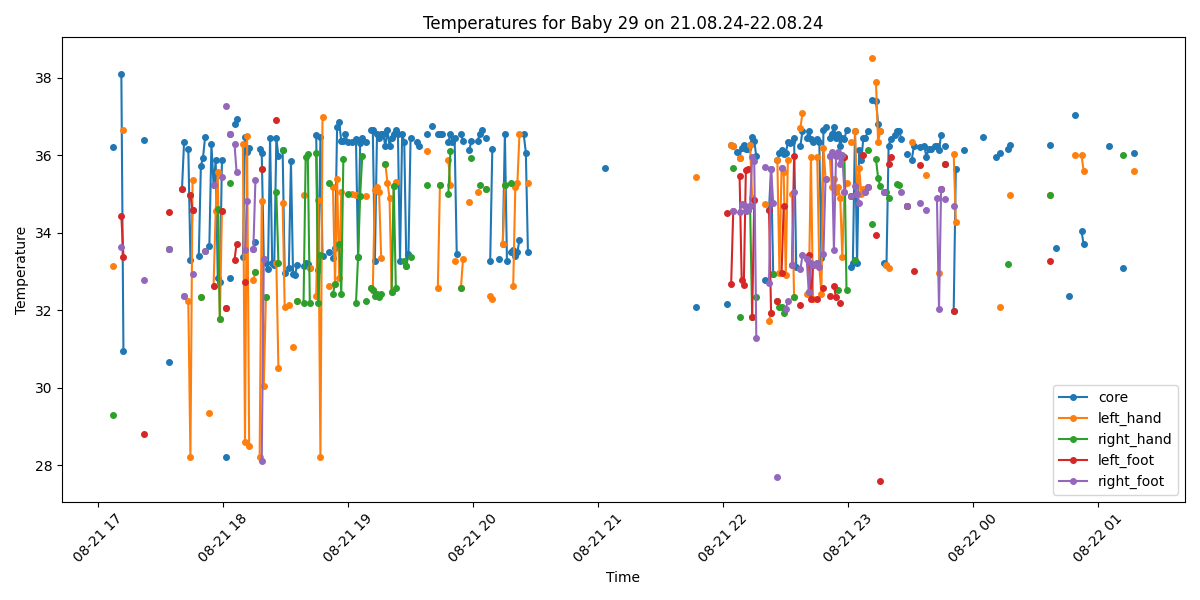

The data file committed next to this chart (first rows):
Process, Image Path, core, left_hand, right_hand, left_foot, right_foot, limbs_avg, core_minus_limbs, diagnosis
True, /data/uabcvmsc/shared/newborn/29/21.08.2…, 36.21, 33.13, 29.3, , , 31.22, 4.99, Peripheral shutdown
True, /data/uabcvmsc/shared/newborn/29/21.08.2…, , , , , , , , No core temperature
True, /data/uabcvmsc/shared/newborn/29/21.08.2…, , , , , , , , No core temperature
True, /data/uabcvmsc/shared/newborn/29/21.08.2…, , , , , , , , No core temperature
True, /data/uabcvmsc/shared/newborn/29/21.08.2…, 38.09, , , 34.43, 33.64, 34.03, 4.06, Fever and Peripheral shutdown
True, /data/uabcvmsc/shared/newborn/29/21.08.2…, 30.94, 36.66, , 33.38, , 35.02, -4.08, Hypothermia
True, /data/uabcvmsc/shared/newborn/29/21.08.2…, , , , , , , , No core temperature
True, /data/uabcvmsc/shared/newborn/29/21.08.2…, , , , , , , , No core temperature
False, /data/uabcvmsc/shared/newborn/29/21.08.2…, , , , , , , , 
True, /data/uabcvmsc/shared/newborn/29/21.08.2…, , , , , , , , No core temperature
True, /data/uabcvmsc/shared/newborn/29/21.08.2…, , , , , , , , No core temperature
False, /data/uabcvmsc/shared/newborn/29/21.08.2…, , , , , , , , 
True, /data/uabcvmsc/shared/newborn/29/21.08.2…, , , , , , , , No core temperature
True, /data/uabcvmsc/shared/newborn/29/21.08.2…, , , , , , , , No core temperature
True, /data/uabcvmsc/shared/newborn/29/21.08.2…, , , , , , , , No core temperature
True, /data/uabcvmsc/shared/newborn/29/21.08.2…, 36.39, , , 28.8, 32.78, 30.79, 5.6, Peripheral shutdown
True, /data/uabcvmsc/shared/newborn/29/21.08.2…, , , , , , , , No core temperature
True, /data/uabcvmsc/shared/newborn/29/21.08.2…, , , , , , , , No core temperature
True, /data/uabcvmsc/shared/newborn/29/21.08.2…, , , , , , , , No core temperature
False, /data/uabcvmsc/shared/newborn/29/21.08.2…, , , , , , , , 
False, /data/uabcvmsc/shared/newborn/29/21.08.2…, , , , , , , , 
True, /data/uabcvmsc/shared/newborn/29/21.08.2…, , , , , , , , No core temperature
True, /data/uabcvmsc/shared/newborn/29/21.08.2…, , , , , , , , No core temperature
True, /data/uabcvmsc/shared/newborn/29/21.08.2…, , , , , , , , No core temperature
True, /data/uabcvmsc/shared/newborn/29/21.08.2…, , , , , , , , No core temperature
True, /data/uabcvmsc/shared/newborn/29/21.08.2…, , , , , , , , No core temperature
True, /data/uabcvmsc/shared/newborn/29/21.08.2…, , , , , , , , No core temperature
True, /data/uabcvmsc/shared/newborn/29/21.08.2…, 30.66, 33.58, 33.58, 34.54, 33.58, 33.82, -3.16, Hypothermia
True, /data/uabcvmsc/shared/newborn/29/21.08.2…, , , , , , , , No core temperature
True, /data/uabcvmsc/shared/newborn/29/21.08.2…, , , , , , , , No core temperature
True, /data/uabcvmsc/shared/newborn/29/21.08.2…, , , , , , , , No core temperature
True, /data/uabcvmsc/shared/newborn/29/21.08.2…, , , , , , , , No core temperature
True, /data/uabcvmsc/shared/newborn/29/21.08.2…, , , , , , , , No core temperature
True, /data/uabcvmsc/shared/newborn/29/21.08.2…, 35.13, , , 35.13, , 35.13, 0.0, Normal
True, /data/uabcvmsc/shared/newborn/29/21.08.2…, 36.35, 32.38, , , 32.38, 32.38, 3.97, Peripheral shutdown
False, /data/uabcvmsc/shared/newborn/29/21.08.2…, , , , , , , , 
True, /data/uabcvmsc/shared/newborn/29/21.08.2…, 36.16, 32.23, , , , 32.23, 3.93, Peripheral shutdown
True, /data/uabcvmsc/shared/newborn/29/21.08.2…, 33.3, 28.2, 34.97, 34.97, , 32.71, 0.59, Hypothermia
True, /data/uabcvmsc/shared/newborn/29/21.08.2…, 34.58, 35.37, , 34.58, 32.93, 34.29, 0.29, Hypothermia
False, /data/uabcvmsc/shared/newborn/29/21.08.2…, , , , , , , , 
False, /data/uabcvmsc/shared/newborn/29/21.08.2…, , , , , , , , 
True, /data/uabcvmsc/shared/newborn/29/21.08.2…, 33.4, , , , , , , Hypothermia
True, /data/uabcvmsc/shared/newborn/29/21.08.2…, 35.73, 32.33, 32.33, , , 32.33, 3.4, Peripheral shutdown
True, /data/uabcvmsc/shared/newborn/29/21.08.2…, 35.94, , , , , , , Normal
True, /data/uabcvmsc/shared/newborn/29/21.08.2…, 36.47, , 33.54, , 33.54, 33.54, 2.93, Peripheral shutdown
False, /data/uabcvmsc/shared/newborn/29/21.08.2…, , , , , , , , 
True, /data/uabcvmsc/shared/newborn/29/21.08.2…, 33.66, 29.34, , , , 29.34, 4.32, Hypothermia and Peripheral shutdown
True, /data/uabcvmsc/shared/newborn/29/21.08.2…, 36.28, , , , , , , Normal
True, /data/uabcvmsc/shared/newborn/29/21.08.2…, 35.23, 32.63, , 32.63, 35.23, 33.5, 1.73, Normal
True, /data/uabcvmsc/shared/newborn/29/21.08.2…, 35.87, 34.57, , , , 34.57, 1.3, Normal
True, /data/uabcvmsc/shared/newborn/29/21.08.2…, 32.82, 35.56, 34.62, , , 35.09, -2.27, Hypothermia
True, /data/uabcvmsc/shared/newborn/29/21.08.2…, 32.72, 31.78, 31.78, , , 31.78, 0.94, Hypothermia
True, /data/uabcvmsc/shared/newborn/29/21.08.2…, 35.87, 34.57, , 34.57, 35.43, 34.86, 1.01, Normal
True, /data/uabcvmsc/shared/newborn/29/21.08.2…, , , , , , , , No core temperature
True, /data/uabcvmsc/shared/newborn/29/21.08.2…, 28.2, , 32.07, 32.07, 37.27, 33.8, -5.6, Hypothermia
True, /data/uabcvmsc/shared/newborn/29/21.08.2…, , , , , , , , No core temperature
True, /data/uabcvmsc/shared/newborn/29/21.08.2…, 32.83, , 35.29, 36.55, 36.55, 36.13, -3.3, Hypothermia
True, /data/uabcvmsc/shared/newborn/29/21.08.2…, , , , , , , , No core temperature
True, /data/uabcvmsc/shared/newborn/29/21.08.2…, 36.8, , , 33.3, 36.29, 34.8, 2.0, Normal
True, /data/uabcvmsc/shared/newborn/29/21.08.2…, 36.93, , , 33.72, 35.56, 34.64, 2.29, Normal
... 440 more rows
